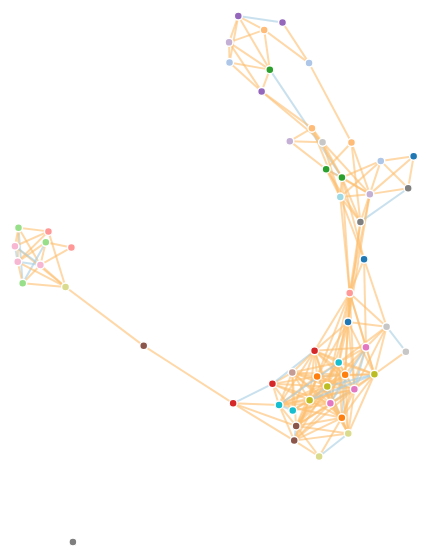
D3 v4 page, settled after 480 driven frames (8 s of simulated time); the page loaded 1 data file(s).





    var svg = d3.select("svg"),

        width = +svg.attr("width"),

        height = +svg.attr("height");



    var color = d3.scaleOrdinal(d3.schemeCategory20);



    var stroke_color = function(d) {

        if (d == "yes") {

            return "#a6cee3";

        } else {

            return "#fdbf6f";

        }};



    var simulation = d3.forceSimulation()

        .force("link", d3.forceLink().id(function(d) { return d.id; })

            .distance(function(d) {

                return (103 - d.value );}))

        .force("charge", d3.forceManyBody()

            .distanceMax(300))

        .force("center", d3.forceCenter(width/2, height/2))



    d3.csv("major-full-tlsh-t70_gen.csv", function(error, csv) {

	if (error) throw error;



	var nodes = [];

        var links = [];



        csv.forEach(function(row) {

            var file1 = row.file1;

	    var file2 = row.file2;



            // Add the files to the set of nodes	

            nodes.push({id: file1, value: file1.split("-")[0]});

            nodes.push({id: file2, value: file2.split("-")[0]});

		

            // add a link between files ONLY if some similiarity

            var metric = row.tlsh;  

            if (metric > 70){

     	        links.push({source: file1, 

			    target: file2,

                            value: metric,

                            truth: row.truth

			  });

            }

        });





        var graph = {};



	// This nesting eliminates duplicate nodes

	// but also rolls all node.values into a list

	// ex: Object { id: <filename> value: [{key: <section>}...] ...}

        var tmp_nodes = d3.nest()

            .key(function(d) { return d.id; })

            .key(function(d) {return d.value;} )

            .entries(nodes);



	// This puts the nodes into their final data structure for 

	// display, and flattens out the listing problem above.

        graph["nodes"] = [];

        tmp_nodes.forEach(function(node) {

            graph["nodes"].push({

                id: node.key,

                value: node.values[0]["key"]

            });

        });



	// add the links

        graph["links"] = links;



        console.log(graph);



        var link = svg.append("g")

            .attr("class", "links")

            .selectAll("line")

            .data(graph.links)

            .enter().append("line")

            .attr("stroke-width", 2)

            .style("stroke", function(d) {return stroke_color(d.truth);})

        link.append("title")

            .text(function(d) {

                return d.source + " & " + d.target + ": " + d.value + " % (" + d.truth +")";

            });



        var node = svg.append("g")

            .attr("class", "nodes")

            .selectAll(".node")

            .data(graph.nodes)

            .enter().append("g")

            .attr("class", "node")

            .call(d3.drag()

                .on("start", dragstarted)

                .on("drag", dragged)

                .on("end", dragended));



        node.append("circle")

            .attr("r", 4)

            .attr("fill", function(d) { return color(d.value); });

      

/* THIS IS FOR NODE LABELS. BECOMES TOO MESSY WITH A LARGE NUMBER OF NODES

        node.append("text")

            .attr("font-size", 10)

            .attr("background-color", "white")

            .attr("font-family", "calibri")

            .attr("font-weight", "bold")

            .attr("text-anchor", "middle")

            .attr("transform", "translate(0, 15)")

            .text(function(d) { return d.id; });

*/

        node.append("title")

            .text(function(d) { return d.id; });



        simulation

            .nodes(graph.nodes)

            .on("tick", ticked);



        simulation.force("link")

            .links(graph.links);



        function ticked() {

            link

                .attr("x1", function(d) { return d.source.x; })

                .attr("y1", function(d) { return d.source.y; })

                .attr("x2", function(d) { return d.target.x; })

                .attr("y2", function(d) { return d.target.y; });



            node

                .attr("transform", function(d) { return "translate(" + d.x + "," + d.y + ")"; });

                /*

                .attr("cx", function(d) { return d.x; })

                .attr("cy", function(d) { return d.y; });*/

        }

    });



    function dragstarted(d) {

        if (!d3.event.active) simulation.alphaTarget(0.3).restart();

        d.fx = d.x;

        d.fy = d.y;

    }



    function dragged(d) {

        d.fx = d3.event.x;

        d.fy = d3.event.y;

    }



    function dragended(d) {

        if (!d3.event.active) simulation.alphaTarget(0);

        d.fx = null;

        d.fy = null;

    }





### data: major-full-tlsh-t70_gen.csv
file1, file2, file1_size, file2_size, section, ssdeep, tlsh, mvhash, truth
cut-coreutils_8-30_O2, chroot-coreutils_7-6_O2, 39112, 30824, full, 0, 46, 0, no
cut-coreutils_8-30_O2, chown-coreutils_7-6_O2, 39112, 59496, full, 0, 53, 0, no
cut-coreutils_8-30_O2, cksum-coreutils_7-6_O2, 39112, 26728, full, 0, 53, 0, no
cut-coreutils_8-30_O2, base64-coreutils_8-30_O2, 39112, 39080, full, 0, 69, 0, no
cut-coreutils_8-30_O2, cp-coreutils_8-30_O2, 39112, 125128, full, 0, 24, 0, no
cut-coreutils_8-30_O2, dd-coreutils_6-12_O2, 39112, 55424, full, 0, 55, 0, no
cut-coreutils_8-30_O2, csplit-coreutils_8-30_O2, 39112, 47304, full, 0, 63, 0, no
cut-coreutils_8-30_O2, chown-coreutils_6-12_O2, 39112, 59496, full, 0, 57, 0, no
cut-coreutils_8-30_O2, basename-coreutils_6-12_O2, 39112, 30824, full, 0, 39, 0, no
cut-coreutils_8-30_O2, comm-coreutils_7-6_O2, 39112, 30824, full, 0, 48, 0, no
cut-coreutils_8-30_O2, chown-coreutils_8-30_O2, 39112, 63656, full, 0, 47, 0, no
cut-coreutils_8-30_O2, basename-coreutils_8-30_O2, 39112, 30888, full, 0, 49, 0, no
cut-coreutils_8-30_O2, csplit-coreutils_6-12_O2, 39112, 116840, full, 0, 15, 0, no
cut-coreutils_8-30_O2, df-coreutils_8-30_O2, 39112, 84760, full, 0, 47, 0, no
cut-coreutils_8-30_O2, b2sum-coreutils_8-30_O2, 39112, 55496, full, 0, 57, 0, no
cut-coreutils_8-30_O2, csplit-coreutils_7-6_O2, 39112, 112760, full, 0, 22, 0, no
cut-coreutils_8-30_O2, cut-coreutils_7-6_O2, 39112, 43112, full, 0, 60, 0, yes
cut-coreutils_8-30_O2, dd-coreutils_7-6_O2, 39112, 51328, full, 0, 59, 0, no
cut-coreutils_8-30_O2, cp-coreutils_6-12_O2, 39112, 104568, full, 0, 21, 0, no
cut-coreutils_8-30_O2, dd-coreutils_8-30_O2, 39112, 71888, full, 0, 49, 0, no
cut-coreutils_8-30_O2, chmod-coreutils_8-30_O2, 39112, 59592, full, 0, 55, 0, no
cut-coreutils_8-30_O2, base64-coreutils_6-12_O2, 39112, 39016, full, 0, 57, 0, no
cut-coreutils_8-30_O2, chroot-coreutils_6-12_O2, 39112, 30824, full, 0, 53, 0, no
cut-coreutils_8-30_O2, cksum-coreutils_6-12_O2, 39112, 34920, full, 0, 63, 0, no
cut-coreutils_8-30_O2, dir-coreutils_6-12_O2, 39112, 109080, full, 0, 21, 0, no
cut-coreutils_8-30_O2, chroot-coreutils_8-30_O2, 39112, 39080, full, 0, 72, 0, no
cut-coreutils_8-30_O2, dircolors-coreutils_7-6_O2, 39112, 34920, full, 0, 37, 0, no
cut-coreutils_8-30_O2, cat-coreutils_8-30_O2, 39112, 35048, full, 0, 57, 0, no
cut-coreutils_8-30_O2, chgrp-coreutils_6-12_O2, 39112, 59496, full, 0, 56, 0, no
cut-coreutils_8-30_O2, dircolors-coreutils_8-30_O2, 39112, 43184, full, 0, 72, 0, no
cut-coreutils_8-30_O2, date-coreutils_8-30_O2, 39112, 100552, full, 0, 29, 0, no
cut-coreutils_8-30_O2, cat-coreutils_6-12_O2, 39112, 55432, full, 0, 35, 0, no
cut-coreutils_8-30_O2, base64-coreutils_7-6_O2, 39112, 30824, full, 0, 47, 0, no
cut-coreutils_8-30_O2, chmod-coreutils_6-12_O2, 39112, 55400, full, 0, 52, 0, no
cut-coreutils_8-30_O2, chcon-coreutils_8-30_O2, 39112, 63656, full, 0, 55, 0, no
cut-coreutils_8-30_O2, cp-coreutils_7-6_O2, 39112, 100488, full, 0, 20, 0, no
cut-coreutils_8-30_O2, cat-coreutils_7-6_O2, 39112, 51352, full, 0, 44, 0, no
cut-coreutils_8-30_O2, comm-coreutils_6-12_O2, 39112, 34920, full, 0, 48, 0, no
cut-coreutils_8-30_O2, basename-coreutils_7-6_O2, 39112, 26728, full, 0, 51, 0, no
cut-coreutils_8-30_O2, chcon-coreutils_6-12_O2, 39112, 59496, full, 0, 53, 0, no
cut-coreutils_8-30_O2, dir-coreutils_8-30_O2, 39112, 129680, full, 0, 24, 0, no
cut-coreutils_8-30_O2, chmod-coreutils_7-6_O2, 39112, 51320, full, 0, 50, 0, no
cut-coreutils_8-30_O2, date-coreutils_6-12_O2, 39112, 67688, full, 0, 37, 0, no
cut-coreutils_8-30_O2, cut-coreutils_6-12_O2, 39112, 47208, full, 0, 68, 0, yes
cut-coreutils_8-30_O2, dir-coreutils_7-6_O2, 39112, 109128, full, 0, 24, 0, no
cut-coreutils_8-30_O2, date-coreutils_7-6_O2, 39112, 63608, full, 0, 41, 0, no
cut-coreutils_8-30_O2, dircolors-coreutils_6-12_O2, 39112, 43112, full, 0, 61, 0, no
cut-coreutils_8-30_O2, df-coreutils_7-6_O2, 39112, 67696, full, 0, 48, 0, no
cut-coreutils_8-30_O2, chgrp-coreutils_8-30_O2, 39112, 59560, full, 0, 56, 0, no
cut-coreutils_8-30_O2, df-coreutils_6-12_O2, 39112, 71792, full, 0, 46, 0, no
cut-coreutils_8-30_O2, cksum-coreutils_8-30_O2, 39112, 34984, full, 0, 52, 0, no
cut-coreutils_8-30_O2, base32-coreutils_8-30_O2, 39112, 39080, full, 0, 66, 0, no
cut-coreutils_8-30_O2, chgrp-coreutils_7-6_O2, 39112, 55400, full, 0, 52, 0, no
cut-coreutils_8-30_O2, chcon-coreutils_7-6_O2, 39112, 55400, full, 0, 49, 0, no
cut-coreutils_8-30_O2, comm-coreutils_8-30_O2, 39112, 39112, full, 0, 72, 0, no
chroot-coreutils_7-6_O2, chown-coreutils_7-6_O2, 30824, 59496, full, 0, 43, 0, no
chroot-coreutils_7-6_O2, cksum-coreutils_7-6_O2, 30824, 26728, full, 0, 68, 0, no
chroot-coreutils_7-6_O2, base64-coreutils_8-30_O2, 30824, 39080, full, 0, 69, 0, no
chroot-coreutils_7-6_O2, cp-coreutils_8-30_O2, 30824, 125128, full, 0, 0, 0, no
chroot-coreutils_7-6_O2, dd-coreutils_6-12_O2, 30824, 55424, full, 0, 23, 0, no
... 1,480 more rows